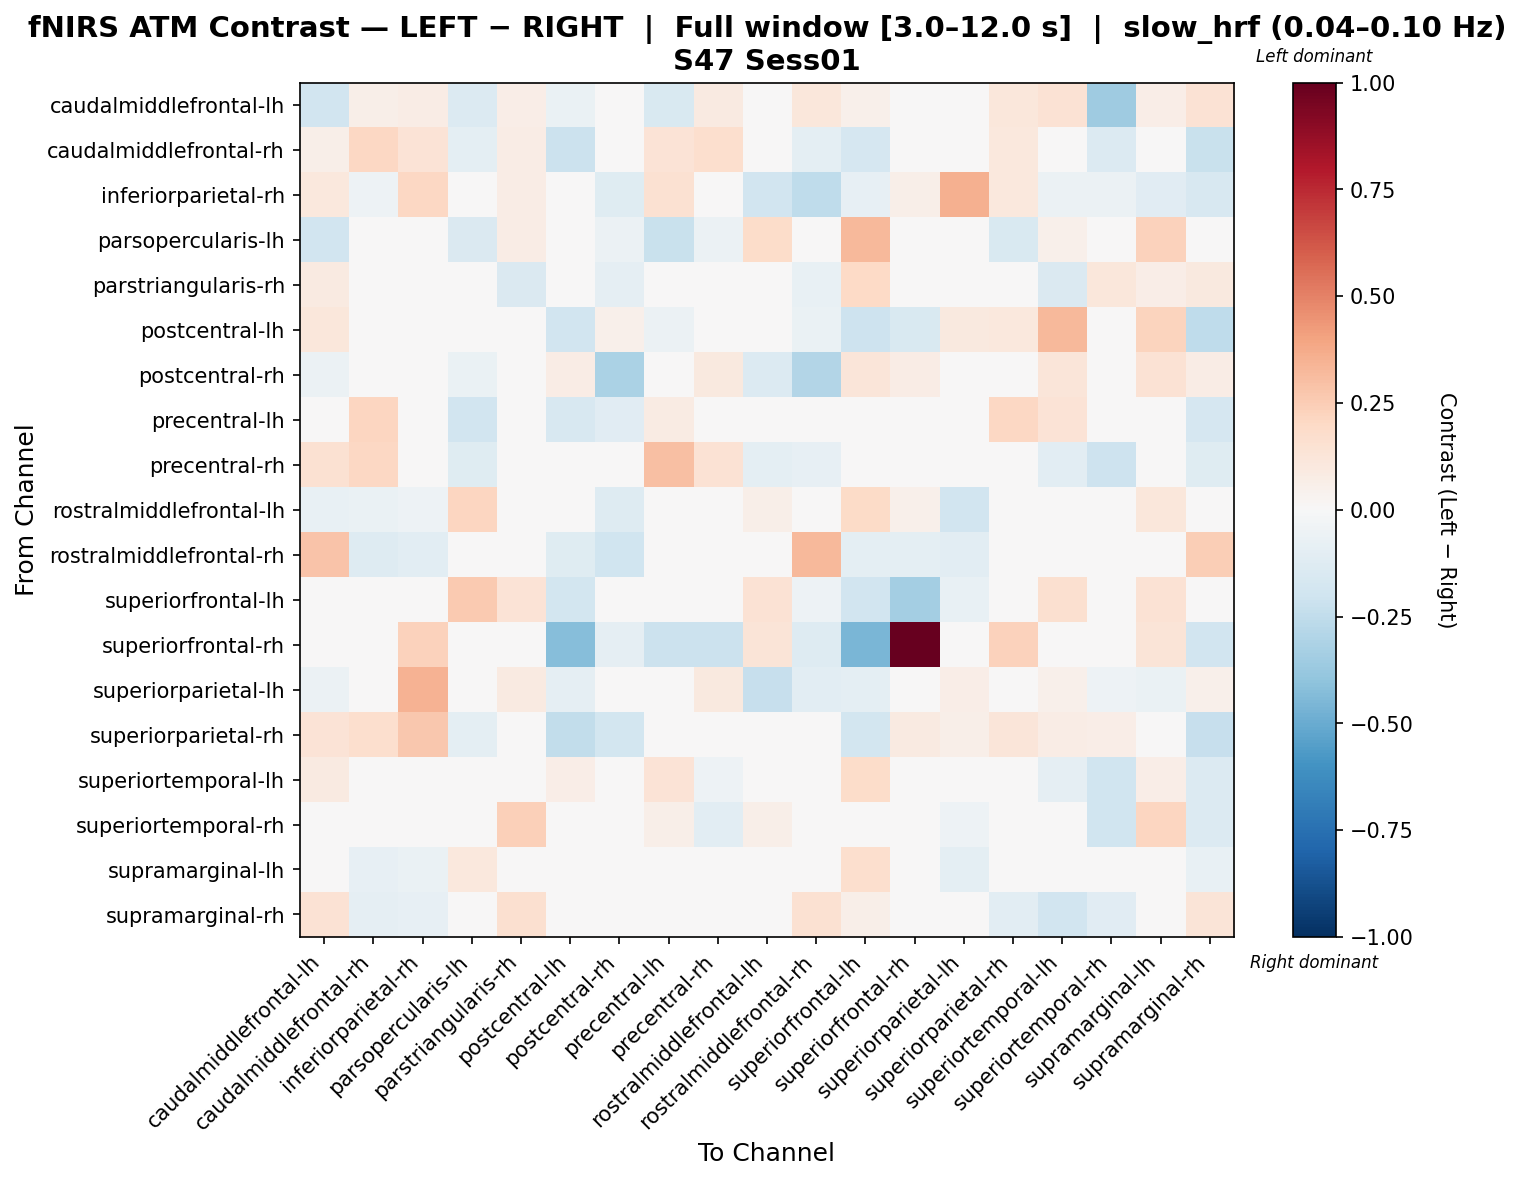

The table this chart was drawn from, first rows:
, caudalmiddlefrontal-lh, caudalmiddlefrontal-rh, inferiorparietal-rh, parsopercularis-lh, parstriangularis-rh, postcentral-lh, postcentral-rh, precentral-lh, precentral-rh, rostralmiddlefrontal-lh, rostralmiddlefrontal-rh, superiorfrontal-lh, superiorfrontal-rh, superiorparietal-lh, superiorparietal-rh, superiortemporal-lh, superiortemporal-rh, supramarginal-lh, supramarginal-rh
caudalmiddlefrontal-lh, -0.1927, 0.05877, 0.07342, -0.1381, 0.06777, -0.06522, 0.0, -0.1488, 0.09091, -0.006064, 0.1101, 0.05323, 0.0, -0.01062, 0.1108, 0.1418, -0.3572, 0.06777, 0.144
caudalmiddlefrontal-rh, 0.06103, 0.2087, 0.133, -0.09874, 0.07712, -0.2159, 0.01205, 0.1406, 0.167, -0.01346, -0.09425, -0.1705, 0.0, 0.0392, 0.1032, -0.01799, -0.1338, 0.02868, -0.2258
inferiorparietal-rh, 0.1022, -0.05042, 0.2103, 0.0, 0.07466, 0.0, -0.1248, 0.1537, 0.02736, -0.1885, -0.2534, -0.08214, 0.05513, 0.3575, 0.1064, -0.05903, -0.05903, -0.1094, -0.1604
parsopercularis-lh, -0.1951, -0.0203, 0.007945, -0.148, 0.07441, -0.02631, -0.05929, -0.2233, -0.06005, 0.184, 0.005943, 0.3259, 0.0, -0.03707, -0.1523, 0.05159, 0.009349, 0.2336, 0.02904
parstriangularis-rh, 0.08821, -0.03441, 0.02447, -0.01777, -0.1426, 0.0, -0.09135, 0.0, -0.01073, -0.04455, -0.07032, 0.1957, 0.0, -0.02757, 0.0, -0.1419, 0.1121, 0.06618, 0.09463
postcentral-lh, 0.113, 0.02868, 0.0, -0.01112, 0.0, -0.1916, 0.0519, -0.06127, -0.002244, 0.0, -0.06673, -0.2058, -0.1502, 0.1001, 0.1074, 0.3234, -0.002244, 0.2224, -0.2558
postcentral-rh, -0.05561, 0.04499, 0.03282, -0.06457, 0.04211, 0.07689, -0.3154, -0.003053, 0.1014, -0.1406, -0.2918, 0.1235, 0.07713, 0.03021, 0.0, 0.1219, 0.0, 0.1455, 0.07457
precentral-lh, -0.02156, 0.2143, 0.04537, -0.1942, 0.0, -0.1612, -0.1112, 0.08119, -0.01102, 0.0, 0.0, 0.01171, 0.0, 0.003184, 0.2074, 0.1351, -0.0322, 0.0, -0.1668
precentral-rh, 0.1492, 0.2061, 0.03218, -0.1199, 0.006359, 0.005854, 0.005753, 0.3001, 0.1406, -0.09993, -0.07994, -0.04996, 0.0, 0.01975, -0.0343, -0.1078, -0.2078, -0.04654, -0.1197
rostralmiddlefrontal-lh, -0.07687, -0.06914, -0.05062, 0.2166, -0.03377, -0.003135, -0.1267, -0.003135, -0.02821, 0.06082, 0.022, 0.1942, 0.05054, -0.1884, 0.0, -0.03381, 0.002417, 0.1111, -0.04394
rostralmiddlefrontal-rh, 0.2842, -0.1288, -0.1051, 0.0272, 0.02529, -0.1202, -0.201, 0.0, -0.04194, 0.03531, 0.3261, -0.09845, -0.09856, -0.1074, 0.0, 0.01351, -0.01717, -0.038, 0.2449
superiorfrontal-lh, 0.00876, 0.0, -0.04373, 0.2585, 0.1338, -0.1828, -0.01112, 0.04061, -0.02186, 0.1427, -0.0519, -0.1875, -0.3415, -0.07496, 0.0, 0.1582, 0.01171, 0.1446, 0.01649
superiorfrontal-rh, 0.0, 0.0, 0.2284, 0.0, 0.0, -0.429, -0.09364, -0.2132, -0.2132, 0.1315, -0.1279, -0.4536, 1.0, 0.0, 0.2284, 0.0, 0.0, 0.1315, -0.1893
superiorparietal-lh, -0.05495, -0.004419, 0.3441, -0.02254, 0.08835, -0.08842, 0.01428, 0.009162, 0.09556, -0.2341, -0.1049, -0.09576, 0.0, 0.06544, 0.002181, 0.0525, -0.05361, -0.06293, 0.05005
superiorparietal-rh, 0.1336, 0.1652, 0.267, -0.1005, 0.0, -0.2488, -0.1827, -0.01577, -0.002926, 0.0, 0.0, -0.1827, 0.08761, 0.06082, 0.1211, 0.07094, 0.06348, -0.006697, -0.2296
superiortemporal-lh, 0.09145, 0.01079, -0.02413, -0.00316, -0.03397, 0.07028, -0.009423, 0.1374, -0.05447, -0.007478, -0.01054, 0.1806, 0.0, 0.04574, -0.03131, -0.09273, -0.1983, 0.06969, -0.1405
superiortemporal-rh, 0.02148, -0.02664, -0.01487, -0.003298, 0.2383, 0.02148, 0.0, 0.06043, -0.1093, 0.05892, -0.01487, -0.02821, 0.0, -0.05206, -0.005094, -0.02127, -0.1995, 0.2147, -0.1402
supramarginal-lh, 0.03951, -0.07817, -0.06445, 0.1091, 0.02344, 0.03328, -0.03329, -0.003112, -0.03956, 0.001443, -0.02509, 0.1667, 0.03978, -0.1014, -0.04827, 0.004354, -0.001838, 0.04941, -0.07187
supramarginal-rh, 0.1479, -0.09092, -0.08057, 0.0161, 0.1588, -0.01361, -0.02797, -0.01361, -0.04521, -0.009853, 0.1493, 0.06047, 0.02827, -0.01706, -0.1092, -0.194, -0.1157, 0.03074, 0.1261
